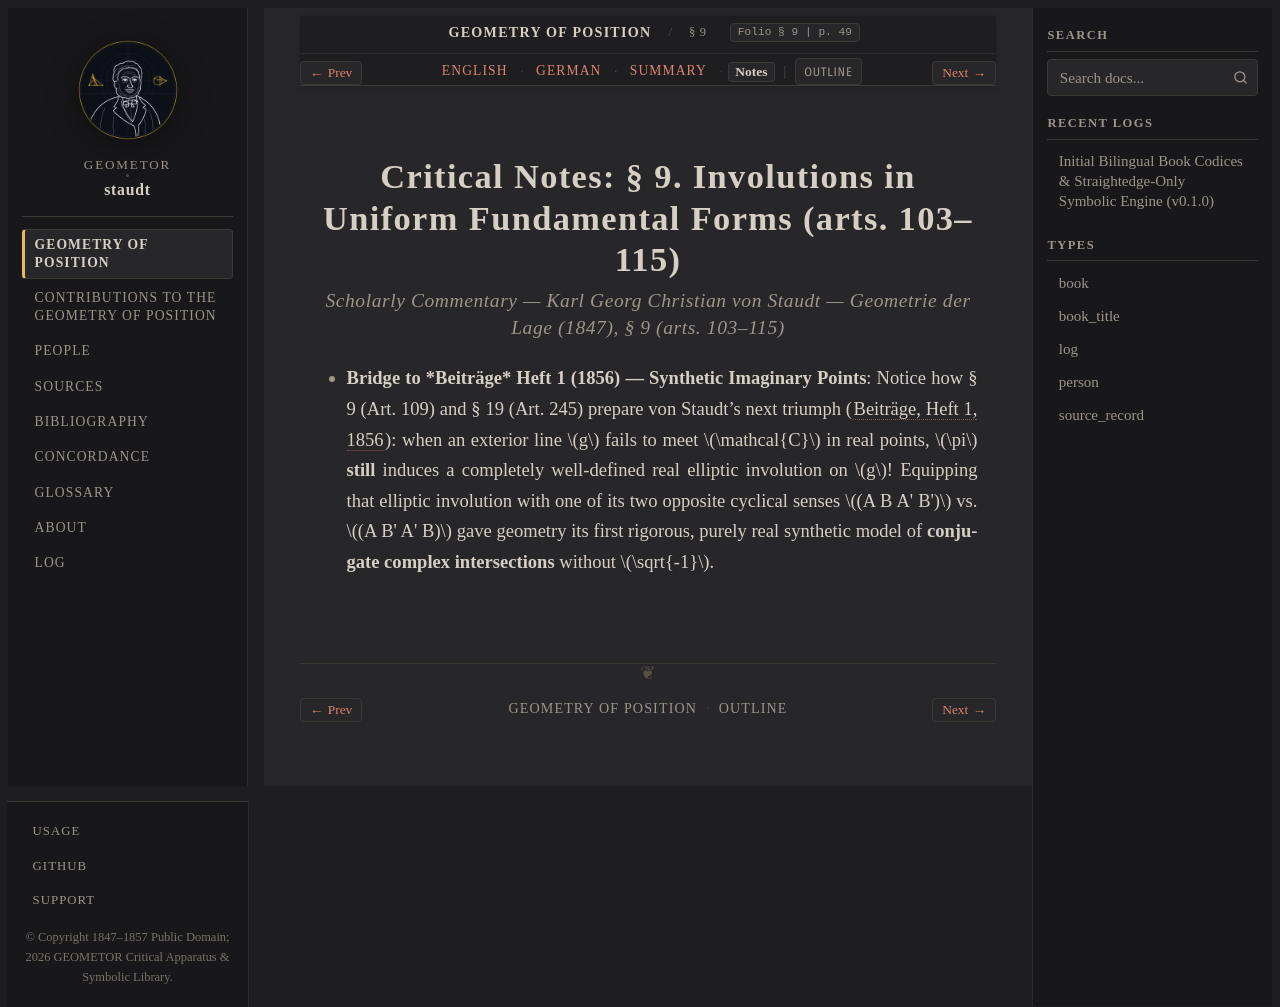

repository: geometor/staudt · page: geometrie_der_lage/sec_09/notes.html · generator: sphinx

:layout: book
:canonical_id: § 9
:breadcrumb_title: § 9
:order: 10
:tracks: English: index | German: de | Summary: summary | Notes: notes

.. _geometrie-sec_09-notes:
.. _geometrie-unit-3-notes:

Critical Notes: § 9. Involutions in Uniform Fundamental Forms (arts. 103–115)
=============================================================================

.. rubric:: Scholarly Commentary — Karl Georg Christian von Staudt — *Geometrie der Lage* (1847), § 9 (arts. 103–115)

* **Bridge to *Beiträge* Heft 1 (1856) — Synthetic Imaginary Points**: Notice how § 9 (Art. 109) and § 19 (Art. 245) prepare von Staudt's next triumph (:cite:`Beiträge, Heft 1, 1856 <staudt:1856>`): when an exterior line :math:`g` fails to meet :math:`\mathcal{C}` in real points, :math:`\pi` **still** induces a completely well-defined real elliptic involution on :math:`g`! Equipping that elliptic involution with one of its two opposite cyclical senses :math:`(A B A' B')` vs. :math:`(A B' A' B)` gave geometry its first rigorous, purely real synthetic model of **conjugate complex intersections** without :math:`\sqrt{-1}`.
